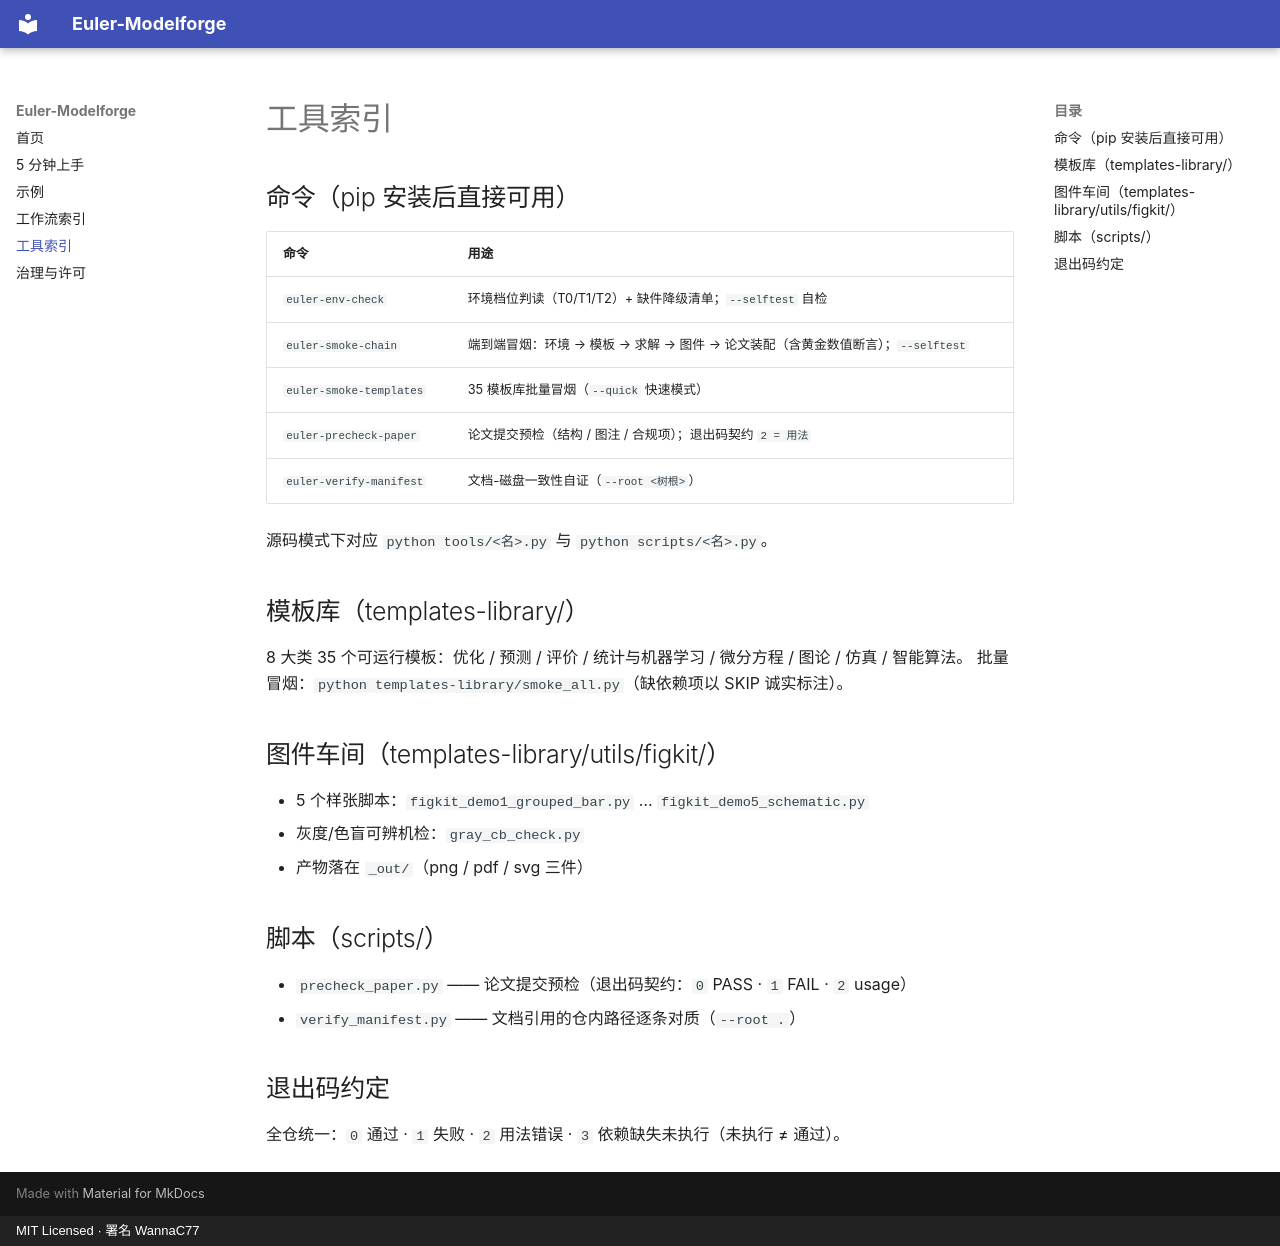

repository: WannaC77/Euler-Modelforge · page: tools/index.html · generator: mkdocs · copyright: MIT Licensed · 署名 WannaC77

# 工具索引

## 命令（pip 安装后直接可用）

| 命令 | 用途 |
|---|---|
| `euler-env-check` | 环境档位判读（T0/T1/T2）+ 缺件降级清单；`--selftest` 自检 |
| `euler-smoke-chain` | 端到端冒烟：环境 → 模板 → 求解 → 图件 → 论文装配（含黄金数值断言）；`--selftest` |
| `euler-smoke-templates` | 35 模板库批量冒烟（`--quick` 快速模式） |
| `euler-precheck-paper` | 论文提交预检（结构 / 图注 / 合规项）；退出码契约 `2 = 用法` |
| `euler-verify-manifest` | 文档-磁盘一致性自证（`--root <树根>`） |

源码模式下对应 `python tools/<名>.py` 与 `python scripts/<名>.py`。

## 模板库（templates-library/）

8 大类 35 个可运行模板：优化 / 预测 / 评价 / 统计与机器学习 / 微分方程 / 图论 / 仿真 / 智能算法。
批量冒烟：`python templates-library/smoke_all.py`（缺依赖项以 SKIP 诚实标注）。

## 图件车间（templates-library/utils/figkit/）

- 5 个样张脚本：`figkit_demo1_grouped_bar.py` … `figkit_demo5_schematic.py`
- 灰度/色盲可辨机检：`gray_cb_check.py`
- 产物落在 `_out/`（png / pdf / svg 三件）

## 脚本（scripts/）

- `precheck_paper.py` —— 论文提交预检（退出码契约：`0` PASS · `1` FAIL · `2` usage）
- `verify_manifest.py` —— 文档引用的仓内路径逐条对质（`--root .`）

## 退出码约定

全仓统一：`0` 通过 · `1` 失败 · `2` 用法错误 · `3` 依赖缺失未执行（未执行 ≠ 通过）。
